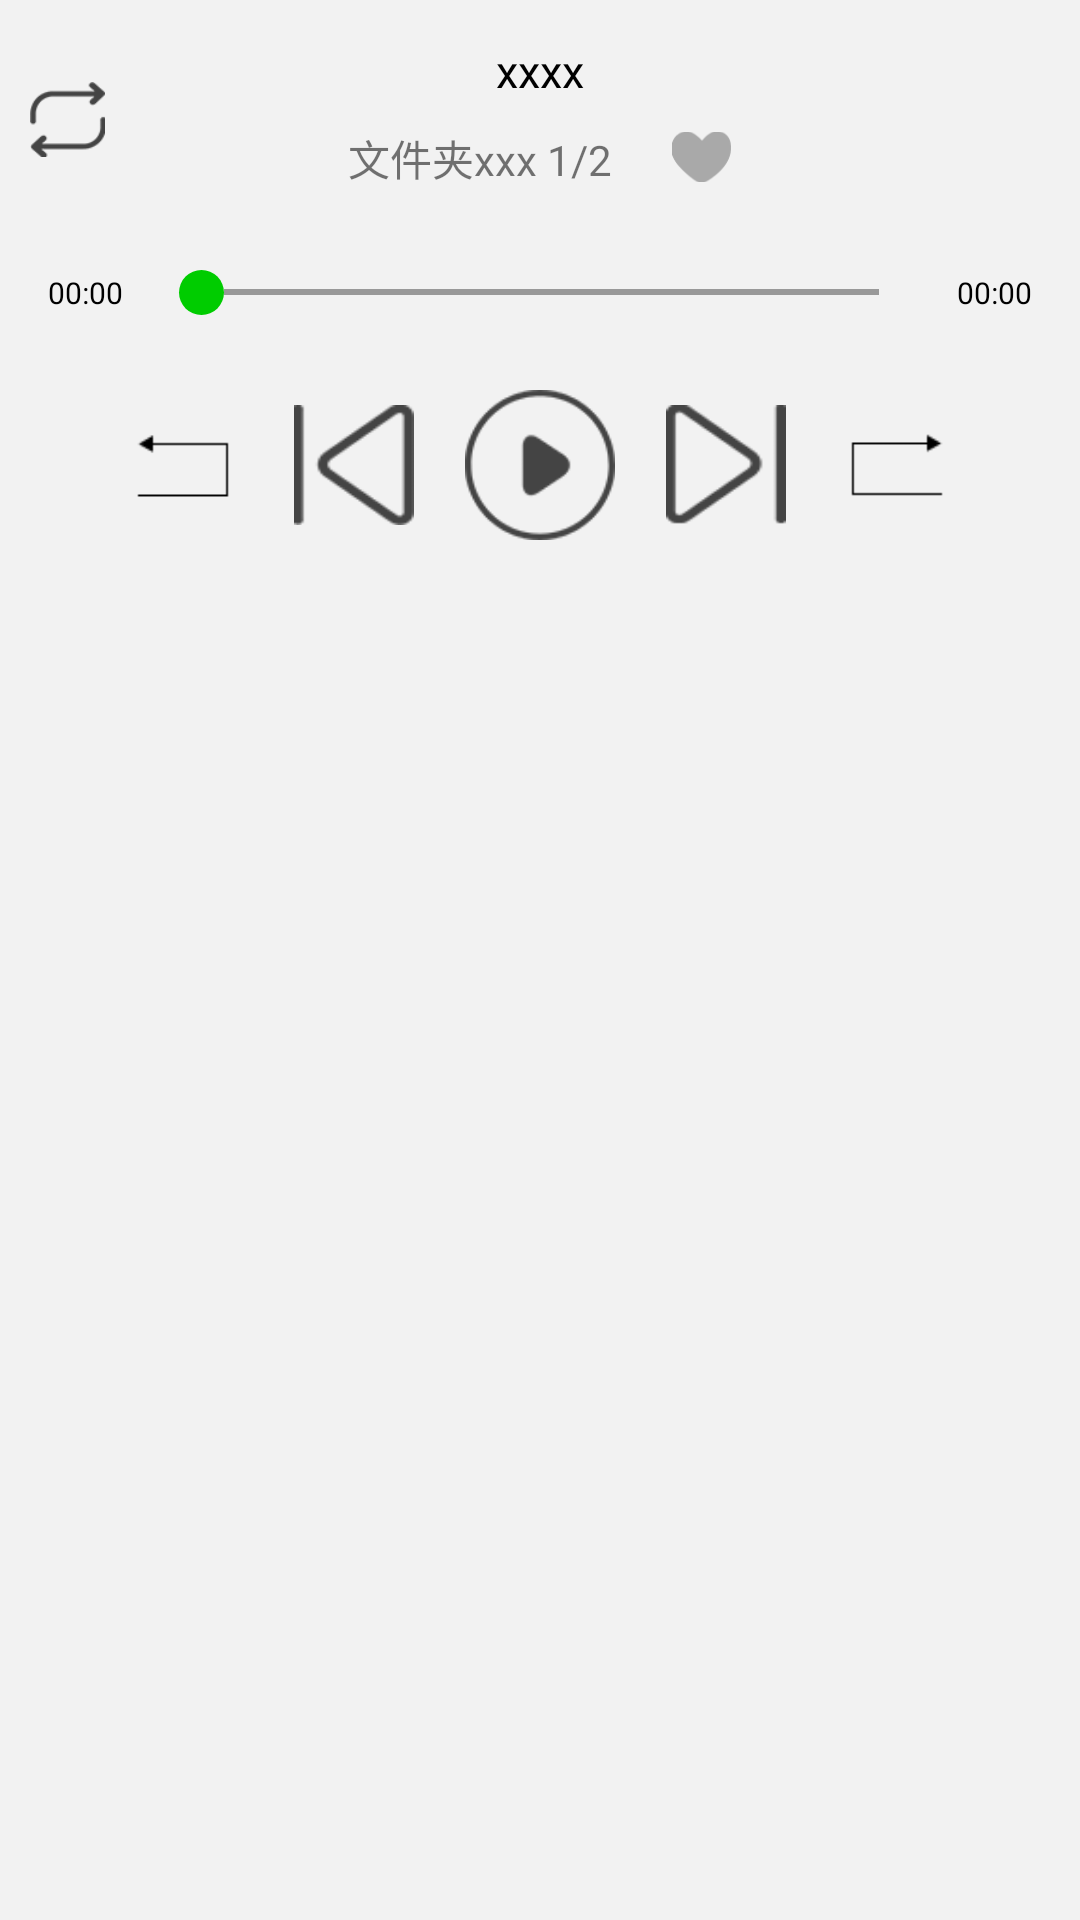

This screen was rendered from an Android layout file. Write that file and the resources it references.
<!-- AndroidManifest.xml: application theme AppTheme -->
<!-- res/layout/playbar_show_window.xml -->
<?xml version="1.0" encoding="utf-8"?>
<LinearLayout xmlns:android="http://schemas.android.com/apk/res/android"
    android:orientation="vertical" android:layout_width="match_parent"
    android:layout_height="match_parent"
    android:background="@color/colorPopuBg"
    >
    <ImageView
        android:layout_width="200dp"
        android:layout_height="30dp"
        android:id="@+id/iv_down"
        android:layout_gravity="center_horizontal"
        android:src="@drawable/ic_down"
        android:scaleType="fitXY"
        android:visibility="gone"
        />
    <RelativeLayout
        android:layout_width="match_parent"
        android:layout_height="60dp"
        android:layout_marginTop="10dp"
        >

        <LinearLayout
            android:layout_width="match_parent"
            android:layout_height="match_parent"
            android:orientation="vertical"
            android:gravity="center"
            >
            <TextView
                android:layout_width="200dp"
                android:layout_height="0dp"
                android:layout_weight="1"
                android:text="xxxx"
                android:gravity="center"
                android:ellipsize="end"
                android:maxLines="1"
                android:textColor="@android:color/black"
                android:textSize="15sp"
                android:id="@+id/tv_name"/>
            <LinearLayout
                android:layout_width="wrap_content"
                android:layout_height="0dp"
                android:layout_weight="1"
                android:layout_marginTop="5dp"
                android:orientation="horizontal">
                <TextView
                    android:layout_width="wrap_content"
                    android:layout_height="match_parent"
                    android:text="文件夹xxx 1/2"
                    android:id="@+id/tv_folder_name"/>
                <ImageView
                    android:id="@+id/iv_love"
                    android:layout_width="20dp"
                    android:layout_height="20dp"
                    android:src="@drawable/love_list"
                    android:layout_centerVertical="true"
                    android:layout_marginLeft="20dp"
                    />
            </LinearLayout>


        </LinearLayout>
        <ImageView
            android:id="@+id/iv_order"
            android:layout_width="25dp"
            android:layout_height="25dp"
            android:src="@drawable/buttom_play_mode_level_list"
            android:layout_centerVertical="true"
            android:layout_marginRight="20dp"
            android:layout_marginLeft="10dp"
            />
    </RelativeLayout>
    <LinearLayout
        android:layout_width="match_parent"
        android:layout_height="wrap_content"
        android:gravity="center_vertical"
        android:orientation="horizontal"
        android:layout_marginTop="10dp"
        android:paddingLeft="@dimen/activity_horizontal_margin"
        android:paddingRight="@dimen/activity_horizontal_margin">

        <TextView
            android:id="@+id/tv_current_time"
            android:layout_width="wrap_content"
            android:layout_height="wrap_content"
            android:text="00:00"
            android:textColor="@android:color/black"
            android:textSize="10sp" />

        <SeekBar
            android:id="@+id/activity_play_seekbar"
            android:layout_width="0dp"
            android:layout_height="wrap_content"
            android:layout_weight="1"
            android:layout_alignParentBottom="true"
            android:layout_margin="10dp"
            android:maxHeight="2dp"
            android:minHeight="2dp"
            android:progressDrawable="@drawable/seekbar_style"
            android:thumb="@drawable/seekbar_green_bean" />

        <TextView
            android:id="@+id/tv_total_time"
            android:layout_width="wrap_content"
            android:layout_height="wrap_content"
            android:text="00:00"
            android:textColor="@android:color/black"
            android:textSize="10sp" />
    </LinearLayout>
    <RelativeLayout
        android:layout_width="match_parent"
        android:layout_height="60dp"
        android:layout_marginTop="10dp">

        <ImageView
            android:id="@+id/iv_pre_skip"
            android:layout_width="40dp"
            android:layout_height="40dp"
            android:layout_centerVertical="true"
            android:layout_toLeftOf="@+id/iv_pre"
            android:background="@drawable/ic_pre_skip"
            android:layout_marginRight="17dp"
            />
        <ImageView
            android:id="@+id/iv_pre"
            android:layout_width="40dp"
            android:layout_height="40dp"
            android:layout_centerVertical="true"
            android:layout_toLeftOf="@+id/iv_play"
            android:background="@drawable/ic_pre"
            android:layout_marginRight="17dp"
            />
        <ImageView
            android:id="@+id/iv_play"
            android:layout_width="50dp"
            android:layout_height="50dp"
            android:layout_centerInParent="true"
            android:background="@drawable/selector_play_pause_bar"
            />
        <ImageView
            android:id="@+id/iv_next"
            android:layout_width="40dp"
            android:layout_height="40dp"
            android:layout_centerVertical="true"
            android:layout_toRightOf="@+id/iv_play"
            android:background="@drawable/ic_next"
            android:layout_marginLeft="17dp"
            />

            <ImageView
                android:id="@+id/iv_next_skip"
                android:layout_width="40dp"
                android:layout_height="40dp"
                android:layout_centerVertical="true"
                android:layout_marginLeft="17dp"
                android:layout_toRightOf="@+id/iv_next"
                android:background="@drawable/ic_next_skip"
                />

    </RelativeLayout>
</LinearLayout>
<!-- resources referenced by this layout -->
<resources>
  <color name="colorPopuBg">#F2F2F2</color>
  <dimen name="activity_horizontal_margin">16dp</dimen>
  <!-- drawable buttom_play_mode_level_list (drawable) -->
  <?xml version="1.0" encoding="utf-8"?>
  <level-list xmlns:android="http://schemas.android.com/apk/res/android">
      <item
          android:drawable="@drawable/ic_buttom_play_mode_cycle"
          android:maxLevel="0" />
      <item
          android:drawable="@drawable/ic_buttom_single_cycle"
          android:maxLevel="1" />
      <item
          android:drawable="@drawable/ic_buttom_play_mode_one_cycle"
          android:maxLevel="3" />
      <item
          android:drawable="@drawable/ic_close_order"
          android:maxLevel="4" />
  </level-list>
  <!-- drawable ic_down: png bitmap (drawable, 515 bytes) -->
  <!-- drawable ic_next: png bitmap (drawable-xhdpi, 1572 bytes) -->
  <!-- drawable ic_next_skip: png bitmap (drawable, 410 bytes) -->
  <!-- drawable ic_pre: png bitmap (drawable-xhdpi, 1571 bytes) -->
  <!-- drawable ic_pre_skip: png bitmap (drawable, 342 bytes) -->
  <!-- drawable love_list (drawable) -->
  <?xml version="1.0" encoding="utf-8"?>
  <level-list xmlns:android="http://schemas.android.com/apk/res/android">
      <item
          android:drawable="@drawable/ic_love_unselect"
          android:maxLevel="0" />
      <item
          android:drawable="@drawable/ic_love_select"
          android:maxLevel="1" />
  
  </level-list>
  <!-- drawable seekbar_green_bean (drawable) -->
  <?xml version="1.0" encoding="UTF-8"?>
  <shape
      xmlns:android="http://schemas.android.com/apk/res/android"
      android:shape="oval"
      android:useLevel="false"
      >
      <solid android:color="@color/colorGreen" />
      <size
          android:height="15dp"
          android:width="15dp" />
  </shape>
  <!-- drawable seekbar_style (drawable) -->
  <?xml version="1.0" encoding="utf-8"?>
  <layer-list xmlns:android="http://schemas.android.com/apk/res/android">
      <item android:id="@android:id/background">
          <shape>
              <solid android:color="@color/colorDividerGray"/>
          </shape>
      </item>
  
      <item android:id="@android:id/progress">
          <scale android:scaleGravity="left" android:scaleWidth="100%" >
              <shape>
                  <solid android:color="@color/colorGreen" />
              </shape>
          </scale>
      </item>
  </layer-list>
  <!-- drawable selector_play_pause_bar (drawable) -->
  <?xml version="1.0" encoding="utf-8"?>
  <selector xmlns:android="http://schemas.android.com/apk/res/android">
      <item android:drawable="@drawable/selector_play_bar" android:state_selected="true" />
      <item android:drawable="@drawable/selector_pause_bar" />
  </selector>
  <style name="AppTheme" parent="Theme.AppCompat.Light.DarkActionBar">
          
          <item name="colorPrimary">@color/colorPrimary</item>
          <item name="colorPrimaryDark">@color/colorPrimaryDark</item>
          <item name="colorAccent">@color/colorAccent</item>
      </style>
  <!-- drawable ic_buttom_play_mode_cycle: png bitmap (drawable-xhdpi, 1639 bytes) -->
  <!-- drawable ic_buttom_single_cycle: png bitmap (drawable-xhdpi, 1723 bytes) -->
  <!-- drawable ic_buttom_play_mode_one_cycle: png bitmap (drawable, 572 bytes) -->
  <!-- drawable ic_close_order: png bitmap (drawable, 792 bytes) -->
  <!-- drawable ic_love_unselect: png bitmap (drawable-xhdpi, 1460 bytes) -->
  <!-- drawable ic_love_select: png bitmap (drawable-xhdpi, 1458 bytes) -->
  <color name="colorGreen">#00CC00</color>
  <color name="colorDividerGray">#999999</color>
  <!-- drawable selector_play_bar: png bitmap (drawable, 3051 bytes) -->
  <!-- drawable selector_pause_bar: png bitmap (drawable, 3171 bytes) -->
  <color name="colorPrimary">#FF9900</color>
  <color name="colorPrimaryDark">#bfbfbf</color>
  <color name="colorAccent">#FF4081</color>
</resources>
